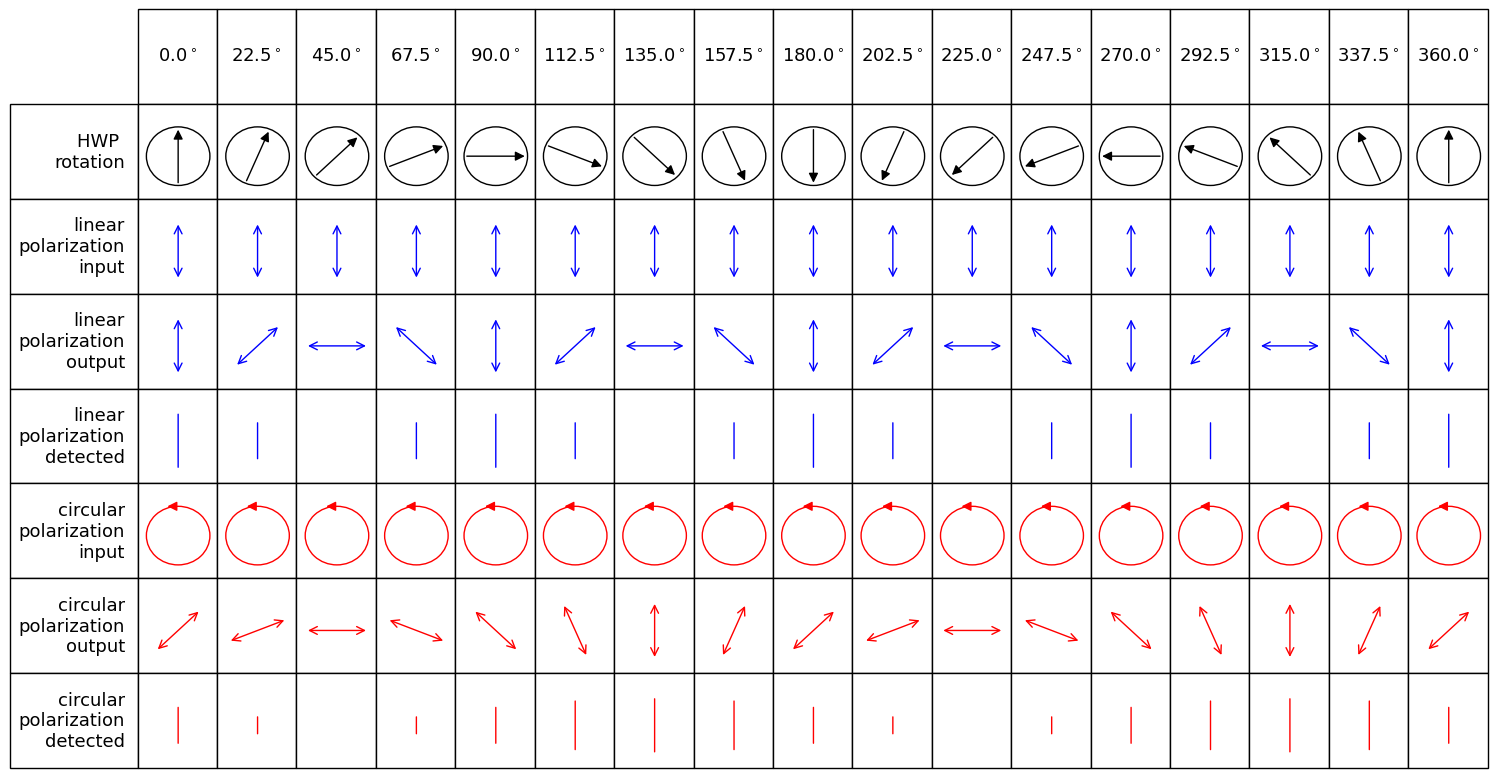

This figure's Python source: (Note: this script raises an exception after producing the figure.)
#! /usr/bin/env python3

from pathlib import Path

import numpy as np
import matplotlib.pyplot as plt
import matplotlib.patches as patches


def main():
    row_num = 7
    col_num = 17
    rot_angle = np.arange(col_num)*np.pi/8
    row_label = ['HWP \nrotation',
                 'linear\npolarization\ninput',
                 'linear\npolarization\noutput',
                 'linear\npolarization\ndetected',
                 'circular\npolarization\ninput',
                 'circular\npolarization\noutput',
                 'circular\npolarization\ndetected']
    col_label = [r'${:.1f}^\circ$'.format(ang) for ang in rot_angle*180/np.pi]
    data_str = np.full([row_num, col_num], ' ', dtype=str)

    plt.rcParams['font.family'] = 'Times New Roman'
    plt.rcParams['font.size'] = 14
    fig_x = 15
    fig_y = 8
    asp = fig_y/fig_x
    fig1 = plt.figure(figsize=(fig_x, fig_y))
    ax11 = fig1.add_axes((0.09, 0.08, 0.90, 0.83))

    ax11.axis('off')
    table = ax11.table(cellText=data_str,
                       colLabels=col_label, rowLabels=row_label,
                       loc='center', colLoc='center', rowLoc='right')

    for pos, cell in table.get_celld().items():
        cell.set_height(1/row_num)

    left_bias = 0.03
    top_bias = 0.15
    R = 0.75/col_num
    cs = []
    cs2 = []
    for i in range(col_num):
        # HWP plate
        cs.append(patches.Ellipse(xy=(i/col_num+left_bias,1-top_bias),
                                  width=2*R*asp, height=2*R,
                                  fill=False, ec='k'))
        ax11.add_patch(cs[-1])
        # circular pol
        cs2.append(patches.Ellipse(xy=(i/col_num+left_bias,1-top_bias-4./row_num),
                                   width=2*R*asp, height=2*R,
                                   fill=False, ec='r'))
        ax11.add_patch(cs2[-1])

    for i in range(col_num):
        # HWP angle
        arr_dic = dict(arrowstyle='-|>', color='black')
        ax11.annotate(text='',
                      xy=(i/col_num+left_bias+R*asp*np.sin(rot_angle[i]),
                          1-top_bias+R*np.cos(rot_angle[i])),
                      xytext=(i/col_num+left_bias-R*asp*np.sin(rot_angle[i]),
                              1-top_bias-R*np.cos(rot_angle[i])),
                      arrowprops=arr_dic)
        # linear pol
        arr_dic = dict(arrowstyle='<->', color='blue')
        ax11.annotate(text='',
                      xy=(i/col_num+left_bias, 1-top_bias-1./row_num+R),
                      xytext=(i/col_num+left_bias, 1-top_bias-1./row_num-R),
                      arrowprops=arr_dic)
        # rotated linerar pol
        ax11.annotate(text='',
                      xy=(i/col_num+left_bias+R*asp*np.sin(2*rot_angle[i]),
                          1-top_bias-2./row_num+R*np.cos(2*rot_angle[i])),
                      xytext=(i/col_num+left_bias-R*asp*np.sin(2*rot_angle[i]),
                              1-top_bias-2./row_num-R*np.cos(2*rot_angle[i])),
                      arrowprops=arr_dic)
        # detected linear pol
        arr_dic = dict(arrowstyle='-', color='blue')
        ax11.annotate(text='',
                      xy=(i/col_num+left_bias,
                          1-top_bias-3./row_num+R*np.cos(2*rot_angle[i])),
                      xytext=(i/col_num+left_bias,
                              1-top_bias-3./row_num-R*np.cos(2*rot_angle[i])),
                      arrowprops=arr_dic)
        # circular polarization arrow
        arr_dic = dict(arrowstyle='-|>', color='red')
        ax11.annotate(text='',
                      xy=(i/col_num+left_bias-0.01,
                          1-top_bias-4./row_num+R),
                      xytext=(i/col_num+left_bias,
                              1-top_bias-4./row_num+R),
                      arrowprops=arr_dic)
        # linear pol from circular pol
        arr_dic = dict(arrowstyle='<->', color='red')
        ax11.annotate(text='',
                      xy=(i/col_num+left_bias+R*asp*np.sin(np.pi/4+rot_angle[i]),
                          1-top_bias-5./row_num+R*np.cos(np.pi/4+rot_angle[i])),
                      xytext=(i/col_num+left_bias-R*asp*np.sin(np.pi/4+rot_angle[i]),
                              1-top_bias-5./row_num-R*np.cos(np.pi/4+rot_angle[i])),
                      arrowprops=arr_dic)
        # detected circular pol
        arr_dic = dict(arrowstyle='-', color='red')
        ax11.annotate(text='',
                      xy=(i/col_num+left_bias,
                          1-top_bias-6./row_num+R*abs(np.cos(np.pi/4+rot_angle[i]))),
                      xytext=(i/col_num+left_bias,
                              1-top_bias-6./row_num-R*abs(np.cos(np.pi/4+rot_angle[i]))),
                      arrowprops=arr_dic)

    savedir = Path(__file__).parent.parent/'tmp'
    if not savedir.is_dir():
        savedir.mkdir(parents=True)
    fig1.savefig(savedir/'halfwaveplate_modulate.pdf')
    plt.show()


if __name__ == '__main__':
    main()
